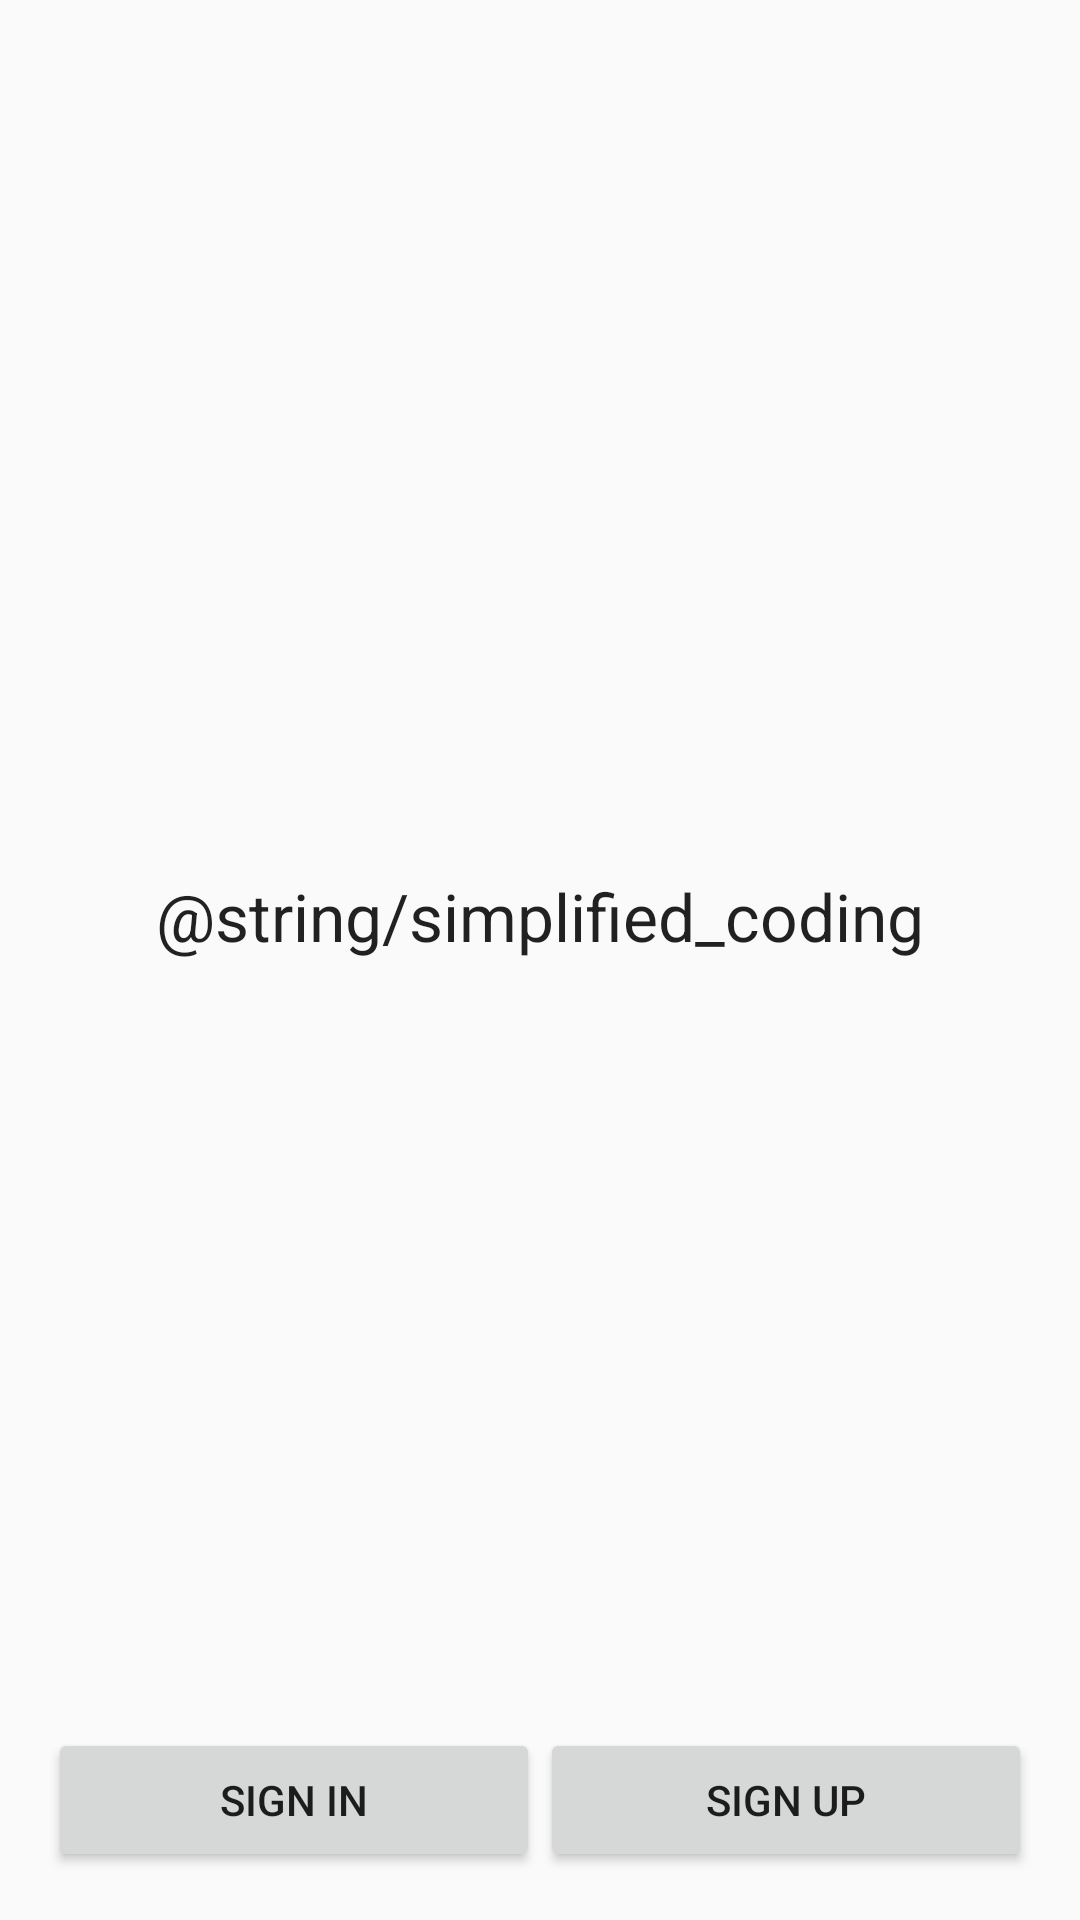

This screen was rendered from an Android layout file. Write that file and the resources it references.
<!-- AndroidManifest.xml: application theme AppTheme -->
<!-- res/layout/activity_main.xml -->
<?xml version="1.0" encoding="utf-8"?>
<RelativeLayout xmlns:android="http://schemas.android.com/apk/res/android"
    xmlns:tools="http://schemas.android.com/tools"
    android:id="@+id/activity_main"
    android:layout_width="match_parent"
    android:layout_height="match_parent"
    android:paddingBottom="@dimen/activity_vertical_margin"
    android:paddingLeft="@dimen/activity_horizontal_margin"
    android:paddingRight="@dimen/activity_horizontal_margin"
    android:paddingTop="@dimen/activity_vertical_margin"
    tools:context=".activities.MainActivity">

    <ImageView
        android:id="@+id/imageView"
        android:layout_width="wrap_content"
        android:layout_height="wrap_content"
        android:layout_centerHorizontal="true"
        android:layout_centerVertical="true"
        android:background="@mipmap/ic_launcher"
        android:contentDescription="Image for login" />

    <LinearLayout
        android:layout_width="match_parent"
        android:layout_height="wrap_content"
        android:layout_alignParentBottom="true"
        android:orientation="horizontal">

        <Button
            android:id="@+id/buttonSignIn"
            android:layout_width="match_parent"
            android:layout_height="wrap_content"
            android:layout_weight="1"
            android:text="Sign In" />

        <Button
            android:id="@+id/buttonSignUp"
            android:layout_width="match_parent"
            android:layout_height="wrap_content"
            android:layout_weight="1"
            android:text="Sign Up" />
    </LinearLayout>

    <TextView
        android:layout_width="match_parent"
        android:layout_height="wrap_content"
        android:layout_above="@+id/imageView"
        android:layout_alignParentLeft="true"
        android:layout_alignParentStart="true"
        android:text="@string/simplified_coding"
        android:textAlignment="center"
        android:textAppearance="@style/Base.TextAppearance.AppCompat.Large" />
</RelativeLayout>
<!-- resources referenced by this layout -->
<resources>
  <dimen name="activity_horizontal_margin">16dp</dimen>
  <dimen name="activity_vertical_margin">16dp</dimen>
  <style name="AppTheme" parent="Theme.AppCompat.Light.DarkActionBar">
          
          <item name="colorPrimary">@color/primaryColor</item>
          <item name="colorPrimaryDark">@color/primaryDarkColor</item>
          <item name="colorAccent">@color/secondaryColor</item>
          <item name="colorError">@android:color/holo_red_light</item>
      </style>
  <color name="primaryColor">#4fc3f7</color>
  <color name="primaryDarkColor">#0093c4</color>
  <color name="secondaryColor">#ffab00</color>
</resources>
